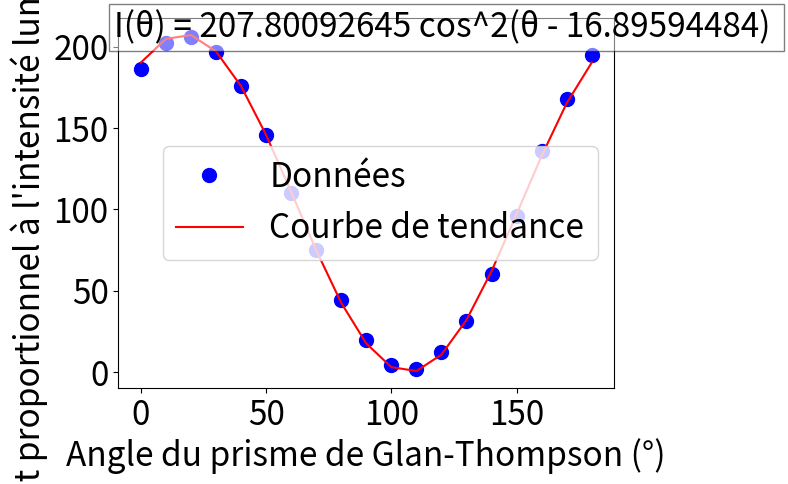

Source code (Python):
import matplotlib.pyplot as mpl
from math import cos
import scipy
import numpy as np

#A) Polarisation par réflexion

#Polarisation TM
Angle = [10,
15,
20,
25,
30,
35,
40,
45,
50,
55,
60,
65,
70,
75,
80]

Courant_TM = [18.2,
17.3,
15.8,
14.1,
12.2,
10.0,
7.6,
5.4,
3.5,
3.0,
5.2,
12.0,
28.6,
50,
98]

#Polarisation TE
Courant_TE = [13.5,
13.3,
16.1,
18.7,
19.9,
24.1,
28.4,
43.0,
51.1,
65.4,
77.2,
98.7,
134,
174,
251
]

#mpl.plot(Angle, Courant_TM, "o", label = 'Polarisation TM', color = 'blue')
#mpl.plot(Angle, Courant_TE, "o", label = 'Polarisation TE', color = 'red')
#mpl.xlabel("Angle d'incidence (°)")      # titre des abscisses
#mpl.ylabel("Courant proportionnel à l'intensité lumineuse (μA)")      # titre des ordonnées
#mpl.legend()
#mpl.show()

#D) Vérification de la loi de Malus

Angle = [0,
10,
20,
30,
40,
50,
60,
70,
80,
90,
100,
110,
120,
130,
140,
150,
160,
170,
180
]

Courant = [186,
202, 
206,
197,
176,
146,
110,
75,
44.5,
19.5,
4.5,
1.6,
12.5,
31.5,
60,
96,
136,
168,
195]

def Malus(theta, I_0, delta_theta):
    theta_array = np.array(theta)
    return I_0 * np.cos(np.radians(theta_array - delta_theta))**2

# Courbe de tendance avec décalage
parametres, covariance = scipy.optimize.curve_fit(Malus, Angle, Courant, p0=[100, 0])  # p0=[100, 0] est un point de départ pour les paramètres
print(parametres)
mpl.rcParams.update({'font.size': 24})
mpl.plot(Angle, Courant, "bo", markersize=10, label='Données')  # Plot Données
mpl.plot(Angle, Malus(Angle, *parametres), color='red', label='Courbe de tendance')  # Plot courbe de tendance
mpl.xlabel("Angle du prisme de Glan-Thompson (°)")  # titre des abscisses
mpl.ylabel("Courant proportionnel à l'intensité lumineuse (μA)")  # titre des ordonnées
# Ajout de la boîte de texte
texte = "I(θ) = 207.80092645 cos^2(θ - 16.89594484) "
mpl.text(122, max(Courant), texte, bbox=dict(facecolor='white', alpha=0.5), ha='center')
mpl.legend()
mpl.show()